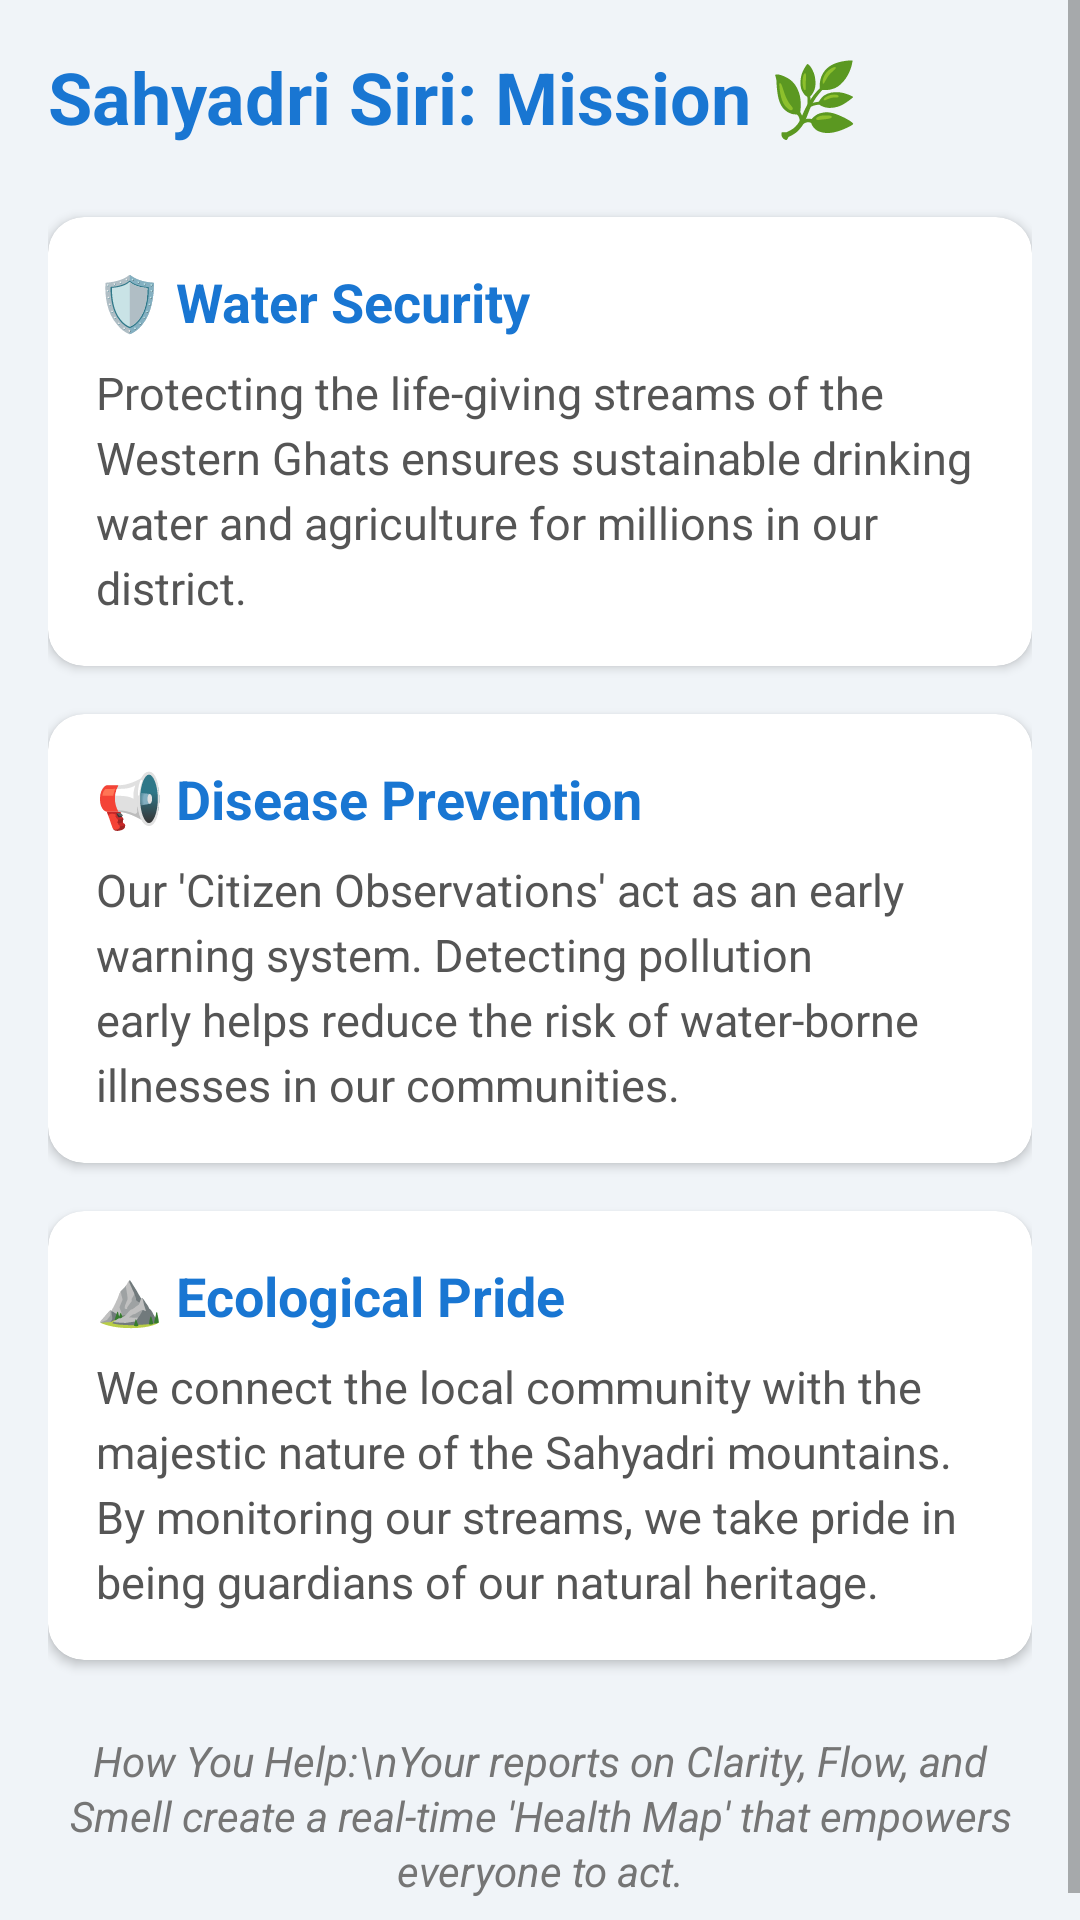

Layout XML and referenced resources for this Android screen:
<!-- AndroidManifest.xml: application theme Theme.SahyadriSiri -->
<!-- res/layout/activity_wiki.xml -->
<?xml version="1.0" encoding="utf-8"?>
<ScrollView xmlns:android="http://schemas.android.com/apk/res/android"
    xmlns:app="http://schemas.android.com/apk/res-auto"
    android:id="@+id/main"
    android:layout_width="match_parent"
    android:layout_height="match_parent"
    android:background="#F0F4F8">

    <LinearLayout
        android:layout_width="match_parent"
        android:layout_height="wrap_content"
        android:orientation="vertical"
        android:padding="16dp">

        <TextView
            android:layout_width="match_parent"
            android:layout_height="wrap_content"
            android:layout_marginBottom="24dp"
            android:text="Sahyadri Siri: Mission 🌿"
            android:textColor="#1976D2"
            android:textSize="24sp"
            android:textStyle="bold" />

        
        <com.google.android.material.card.MaterialCardView
            android:layout_width="match_parent"
            android:layout_height="wrap_content"
            android:layout_marginBottom="16dp"
            app:cardCornerRadius="12dp"
            app:cardElevation="2dp"
            app:strokeWidth="0dp">

            <LinearLayout
                android:layout_width="match_parent"
                android:layout_height="wrap_content"
                android:orientation="vertical"
                android:padding="16dp">

                <TextView
                    android:layout_width="match_parent"
                    android:layout_height="wrap_content"
                    android:layout_marginBottom="8dp"
                    android:text="🛡️ Water Security"
                    android:textColor="#1976D2"
                    android:textSize="18sp"
                    android:textStyle="bold" />

                <TextView
                    android:layout_width="match_parent"
                    android:layout_height="wrap_content"
                    android:text="Protecting the life-giving streams of the Western Ghats ensures sustainable drinking water and agriculture for millions in our district."
                    android:textColor="#555555"
                    android:textSize="15sp"
                    android:lineSpacingExtra="4dp" />
            </LinearLayout>
        </com.google.android.material.card.MaterialCardView>

        
        <com.google.android.material.card.MaterialCardView
            android:layout_width="match_parent"
            android:layout_height="wrap_content"
            android:layout_marginBottom="16dp"
            app:cardCornerRadius="12dp"
            app:cardElevation="2dp"
            app:strokeWidth="0dp">

            <LinearLayout
                android:layout_width="match_parent"
                android:layout_height="wrap_content"
                android:orientation="vertical"
                android:padding="16dp">

                <TextView
                    android:layout_width="match_parent"
                    android:layout_height="wrap_content"
                    android:layout_marginBottom="8dp"
                    android:text="📢 Disease Prevention"
                    android:textColor="#1976D2"
                    android:textSize="18sp"
                    android:textStyle="bold" />

                <TextView
                    android:layout_width="match_parent"
                    android:layout_height="wrap_content"
                    android:text="Our 'Citizen Observations' act as an early warning system. Detecting pollution early helps reduce the risk of water-borne illnesses in our communities."
                    android:textColor="#555555"
                    android:textSize="15sp"
                    android:lineSpacingExtra="4dp" />
            </LinearLayout>
        </com.google.android.material.card.MaterialCardView>

        
        <com.google.android.material.card.MaterialCardView
            android:layout_width="match_parent"
            android:layout_height="wrap_content"
            android:layout_marginBottom="24dp"
            app:cardCornerRadius="12dp"
            app:cardElevation="2dp"
            app:strokeWidth="0dp">

            <LinearLayout
                android:layout_width="match_parent"
                android:layout_height="wrap_content"
                android:orientation="vertical"
                android:padding="16dp">

                <TextView
                    android:layout_width="match_parent"
                    android:layout_height="wrap_content"
                    android:layout_marginBottom="8dp"
                    android:text="⛰️ Ecological Pride"
                    android:textColor="#1976D2"
                    android:textSize="18sp"
                    android:textStyle="bold" />

                <TextView
                    android:layout_width="match_parent"
                    android:layout_height="wrap_content"
                    android:text="We connect the local community with the majestic nature of the Sahyadri mountains. By monitoring our streams, we take pride in being guardians of our natural heritage."
                    android:textColor="#555555"
                    android:textSize="15sp"
                    android:lineSpacingExtra="4dp" />
            </LinearLayout>
        </com.google.android.material.card.MaterialCardView>

        <TextView
            android:layout_width="match_parent"
            android:layout_height="wrap_content"
            android:gravity="center"
            android:text="How You Help:\nYour reports on Clarity, Flow, and Smell create a real-time 'Health Map' that empowers everyone to act."
            android:textColor="#757575"
            android:textSize="14sp"
            android:textStyle="italic"
            android:lineSpacingExtra="2dp" />

    </LinearLayout>
</ScrollView>
<!-- resources referenced by this layout -->
<resources>
  <style name="Theme.SahyadriSiri" parent="Theme.MaterialComponents.Light.NoActionBar">
          
          <item name="colorPrimary">#1976D2</item>
          <item name="colorPrimaryVariant">#1565C0</item>
          <item name="colorOnPrimary">@android:color/white</item>
          
          <item name="colorSecondary">#03A9F4</item>
          <item name="colorSecondaryVariant">#039BE5</item>
          <item name="colorOnSecondary">@android:color/black</item>
          
          <item name="android:statusBarColor">#1565C0</item>
          
          <item name="android:windowBackground">#F0F4F8</item>
      </style>
</resources>
